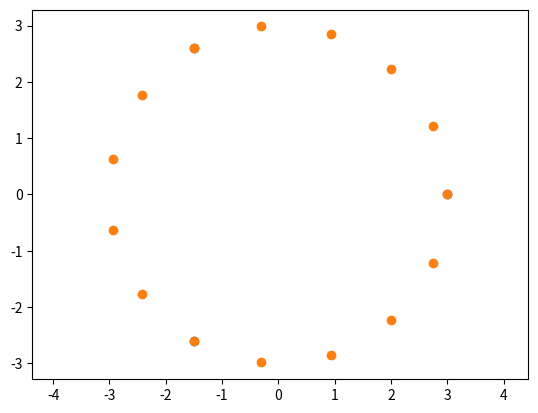

The script that saved this image:
import numpy as np
n = 3
to_degree = 180/np.pi
gap_theta = 2*np.pi / n
gap_theta * to_degree

theta = [gap_theta*n for n in range(n)]
[each * to_degree for each in theta]

r = 3
x = [r*np.cos(th) for th in theta]
y = [r*np.sin(th) for th in theta]

x

y

import matplotlib.pyplot as plt
plt.scatter(x, y)
plt.axis('equal')
plt.show()

def calc_position(n, r) :
    gap_theta = 2*np.pi / n
    theta = [gap_theta*n for n in range(n)]
    x = [r*np.cos(th) for th in theta]
    y = [r*np.sin(th) for th in theta]
    return x, y, theta

def draw_pos(x, y) :
    plt.scatter(x, y)
    plt.axis('equal')
    plt.show()

X, Y, theta = calc_position(15, 3)
draw_pos(X, Y)

